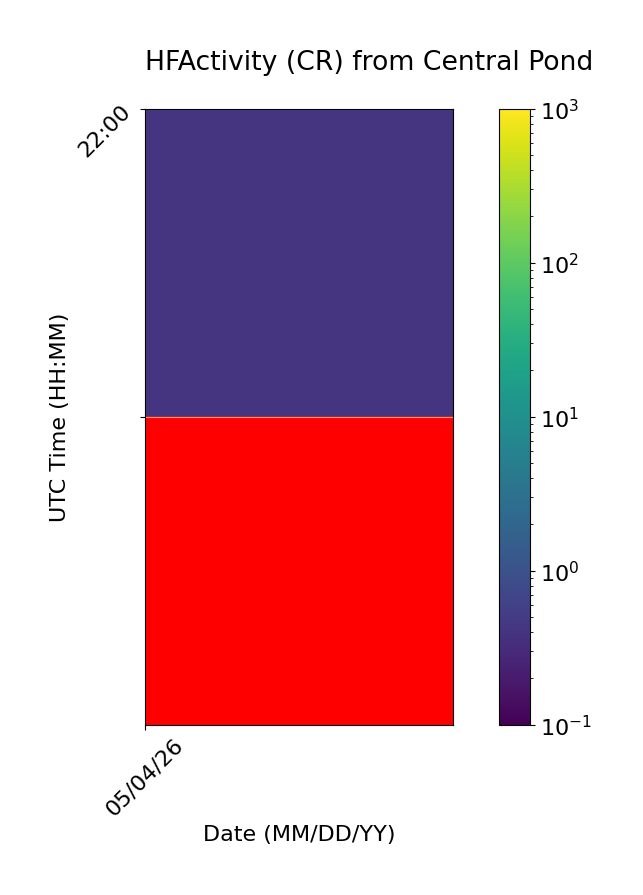

The table this chart was drawn from, first rows:
Time (UTC), 05/04/26
22:00, 0.4
22:30, 
